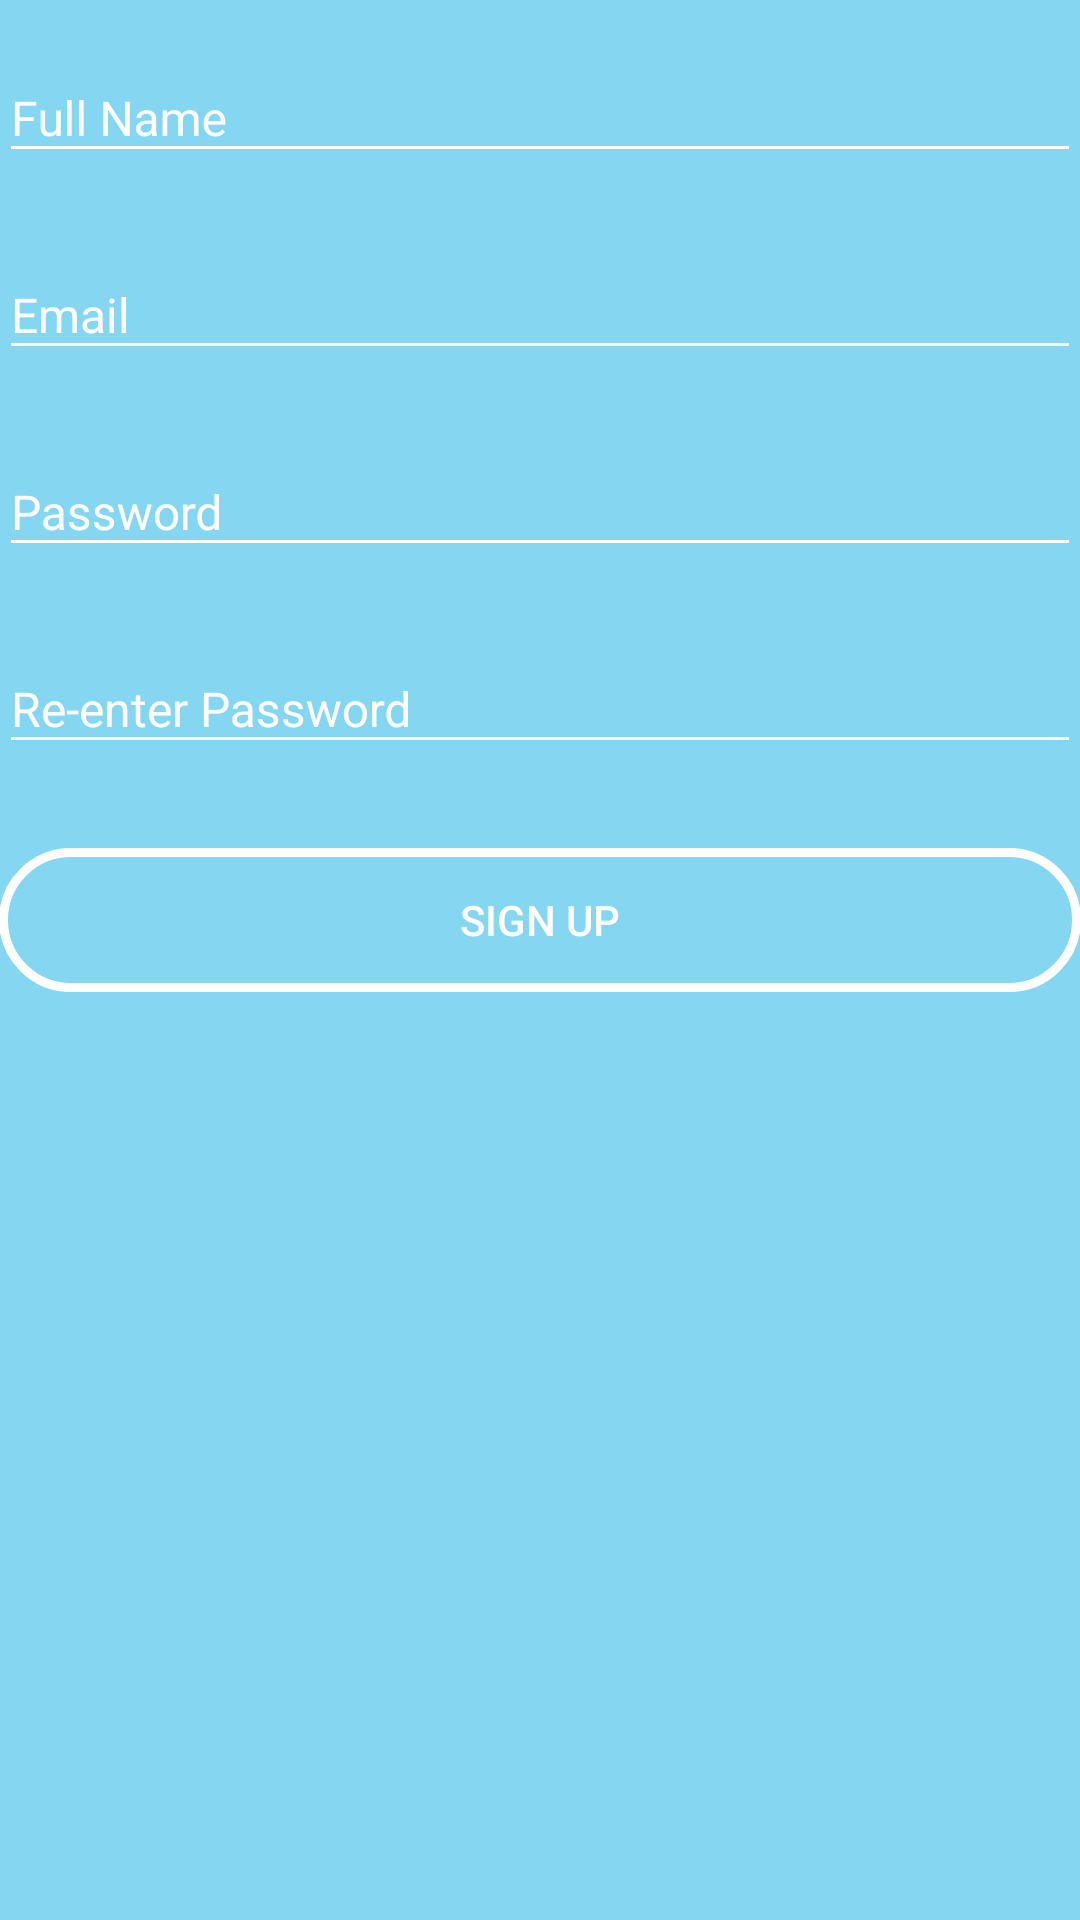

Reconstruct the res/layout file that produces this screen, plus the resources it refers to.
<!-- AndroidManifest.xml: application theme AppTheme -->
<!-- res/layout/activity_register.xml -->
<?xml version="1.0" encoding="utf-8"?>
<LinearLayout xmlns:android="http://schemas.android.com/apk/res/android"
    xmlns:tools="http://schemas.android.com/tools"
    android:layout_width="match_parent"
    android:layout_height="match_parent"
    android:paddingBottom="@dimen/activity_vertical_margin"
    android:paddingLeft="@dimen/activity_horizontal_margin"
    android:paddingRight="@dimen/activity_horizontal_margin"
    android:paddingTop="@dimen/activity_vertical_margin"
    android:background="@color/colorPrimary"
    android:orientation="vertical"
    tools:context="com.example.veronica.rainorshine.Login">

    <android.support.design.widget.TextInputLayout
        android:layout_width="match_parent"
        android:layout_height="wrap_content"
        android:layout_marginTop="8dp"
        android:theme="@style/WhiteTextLabel"
        android:layout_marginBottom="8dp">
        <EditText android:id="@+id/nameEditText"
            android:layout_width="match_parent"
            android:layout_height="wrap_content"
            android:textColor="@color/colorAccent"
            android:hint="Full Name" />
    </android.support.design.widget.TextInputLayout>

    <android.support.design.widget.TextInputLayout
        android:layout_width="match_parent"
        android:layout_height="wrap_content"
        android:layout_marginTop="8dp"
        android:theme="@style/WhiteTextLabel"
        android:layout_marginBottom="8dp">
        <EditText android:id="@+id/emailEditText"
            android:layout_width="match_parent"
            android:layout_height="wrap_content"
            android:textColor="@color/colorAccent"
            android:inputType="textEmailAddress"
            android:hint="Email" />
    </android.support.design.widget.TextInputLayout>

    <android.support.design.widget.TextInputLayout
        android:layout_width="match_parent"
        android:layout_height="wrap_content"
        android:layout_marginTop="8dp"
        android:theme="@style/WhiteTextLabel"
        android:layout_marginBottom="8dp">
        <EditText android:id="@+id/passwordEditText"
            android:layout_width="match_parent"
            android:layout_height="wrap_content"
            android:inputType="textPassword"
            android:textColor="@color/colorAccent"
            android:hint="Password" />
    </android.support.design.widget.TextInputLayout>

    <android.support.design.widget.TextInputLayout
        android:layout_width="match_parent"
        android:layout_height="wrap_content"
        android:theme="@style/WhiteTextLabel"
        android:layout_marginTop="8dp"
        android:layout_marginBottom="8dp">
        <EditText android:id="@+id/password2EditText"
            android:layout_width="match_parent"
            android:layout_height="wrap_content"
            android:inputType="textPassword"
            android:textColor="@color/colorAccent"
            android:hint="Re-enter Password" />
    </android.support.design.widget.TextInputLayout>

    <Button
        android:layout_width="match_parent"
        android:layout_height="wrap_content"
        android:id="@+id/registerButton"
        android:onClick="onSignUpClick"
        android:layout_marginTop="20dp"
        android:textColor="@color/colorAccent"
        android:background="@drawable/round_button"
        style="?android:attr/borderlessButtonStyle"
        android:text="Sign Up"/>

</LinearLayout>
<!-- resources referenced by this layout -->
<resources>
  <color name="colorAccent">#ffffff</color>
  <color name="colorPrimary">#84d6f1</color>
  <!-- drawable round_button (drawable) -->
  <?xml version="1.0" encoding="utf-8"?>
  <selector xmlns:android="http://schemas.android.com/apk/res/android" >
      <item android:state_pressed="true" >
          <shape android:shape="rectangle"  >
              <corners android:radius="50dip" />
              <stroke android:width="3dip" android:color="#ffffff" />
              <solid android:color="#50FFFFFF"/>
          </shape>
      </item>
      <item android:state_focused="true">
          <shape android:shape="rectangle"  >
              <corners android:radius="50dip" />
              <stroke android:width="3dip" android:color="#ffffff" />
              <solid android:color="#50FFFFFF"/>
          </shape>
      </item>
      <item >
          <shape android:shape="rectangle"  >
              <corners android:radius="50dip" />
              <stroke android:width="3dip" android:color="#ffffff" />
              <solid android:color="@android:color/transparent"/>
          </shape>
      </item>
  </selector>
  <style name="WhiteTextLabel" parent="Widget.Design.TextInputLayout">
          
          <item name="android:textColorHint">@color/colorAccent</item>
          <item name="android:textSize">16sp</item>
          
          <item name="colorAccent">@color/colorAccent</item>
          <item name="colorControlNormal">@color/colorAccent</item>
          <item name="colorControlActivated">@color/colorAccent</item>
      </style>
  <style name="AppTheme" parent="Theme.AppCompat.Light.NoActionBar">
          
          <item name="colorPrimary">@color/colorPrimary</item>
          <item name="colorPrimaryDark">@color/colorPrimaryDark</item>
          <item name="colorAccent">@color/colorAccent</item>
          <item name="android:windowBackground">@color/colorBackground</item>
      </style>
  <color name="colorPrimaryDark">#b6b6b6</color>
  <color name="colorBackground">#ffffff</color>
</resources>
